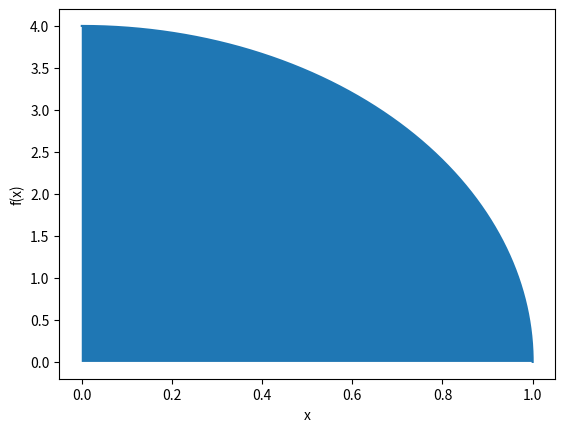

Write the Python code that produced this figure. (Note: this script raises an exception after producing the figure.)
import numpy as np
import matplotlib.pyplot as plt


def fx(x):
	return  4*(np.sqrt(1-x**2))


def integrar(b,a,N):
	
	h=(float(b)-float(a))/(float(N)-1)
	x=np.linspace(float(a),float(b),N)
	y=fx(x)	
	integral=sum(h*y)-(h/2)*y[0]-(h/2)*y[N-1]

	plt.ylabel('f(x)')
	plt.xlabel('x')
	
	plt.fill_between(x, 0, y)
	plt.plot(x,y)

	print ("Pi es: %f") %(integral)




	


fa=0
fb=1
fN=10000



integrar(fb,fa,fN)
plt.show()
